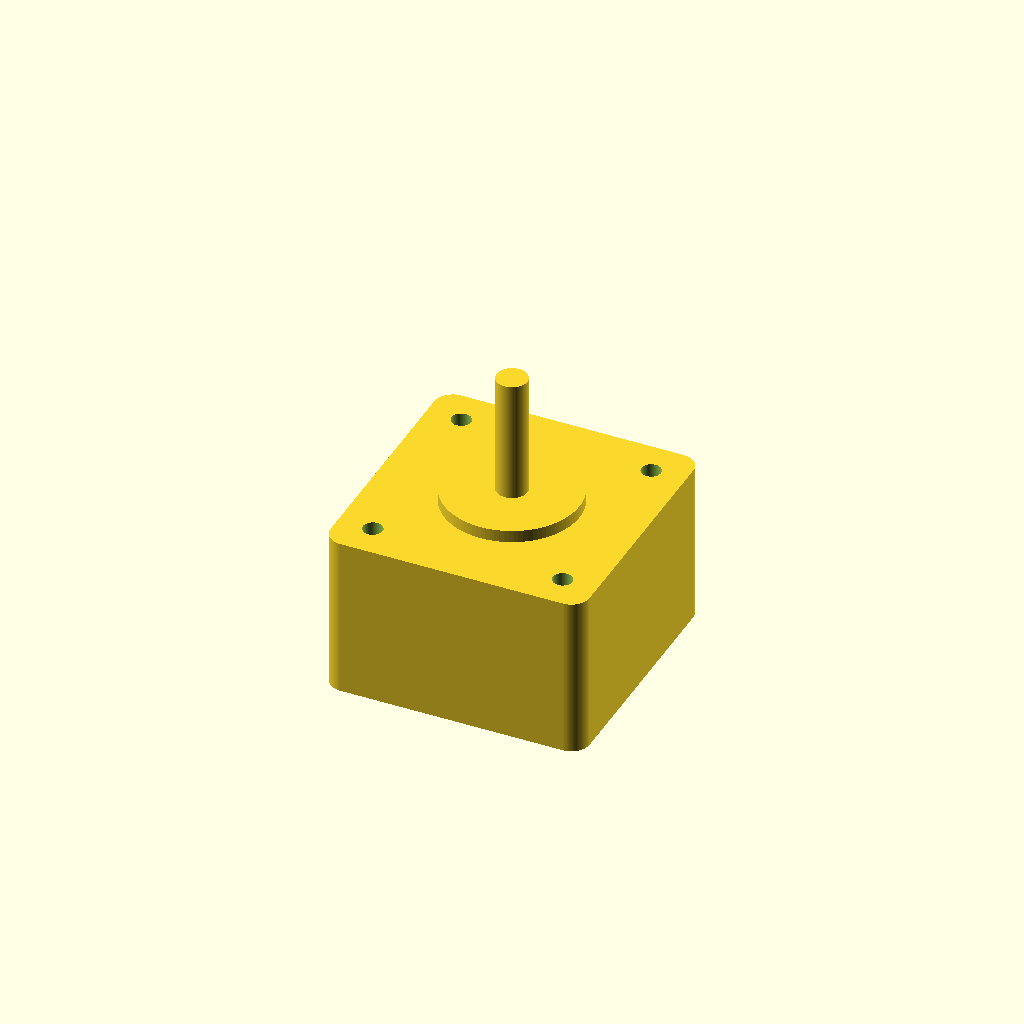
Cell 1: rendered with the file's own defaults.
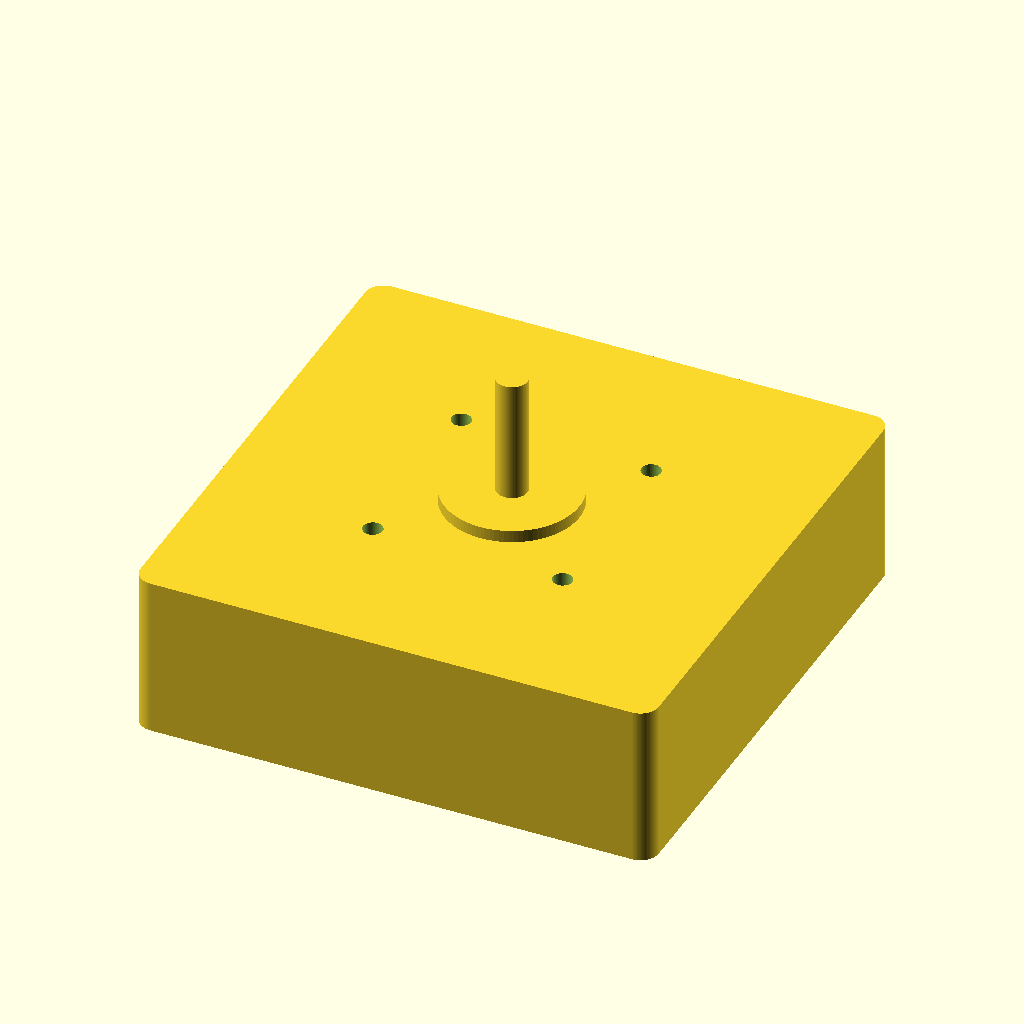
Cell 2: the same model with face_w = 84.6.
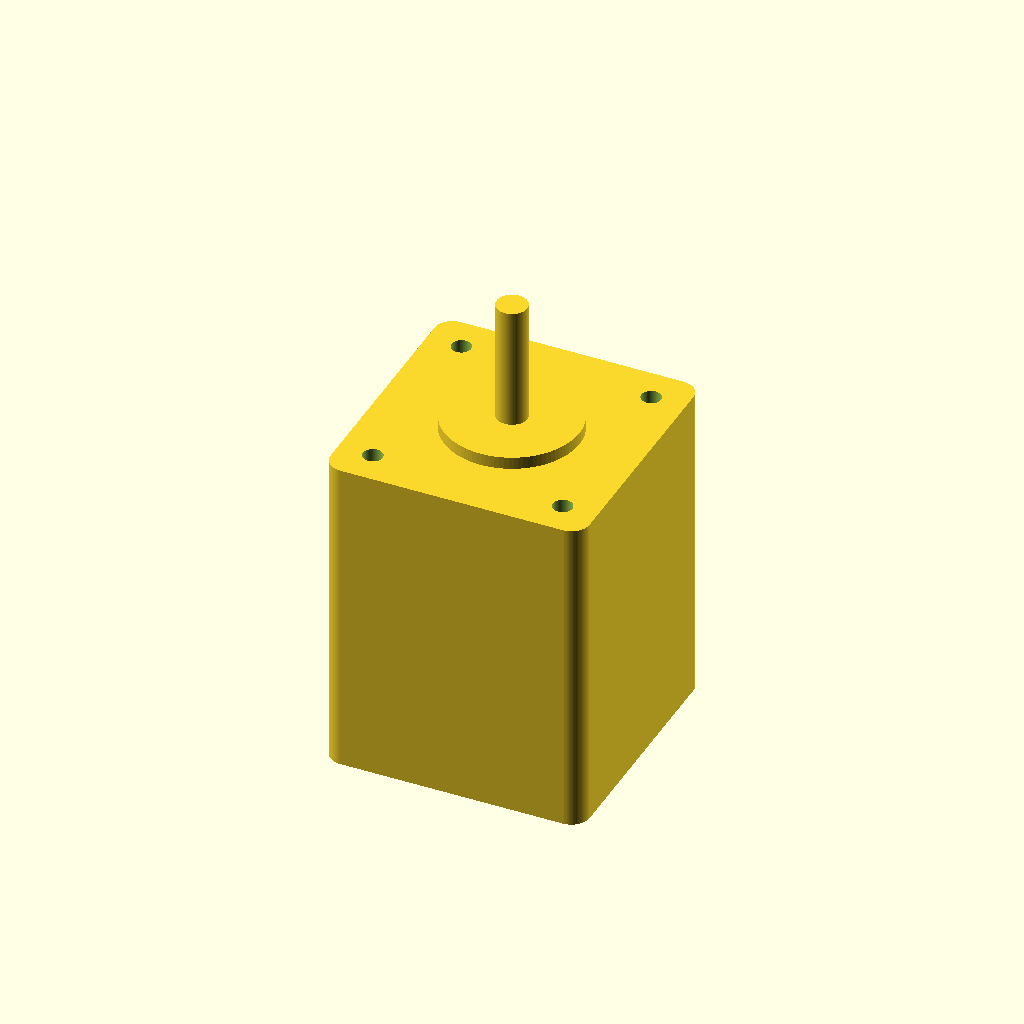
Cell 3: the same model with body_len = 53.
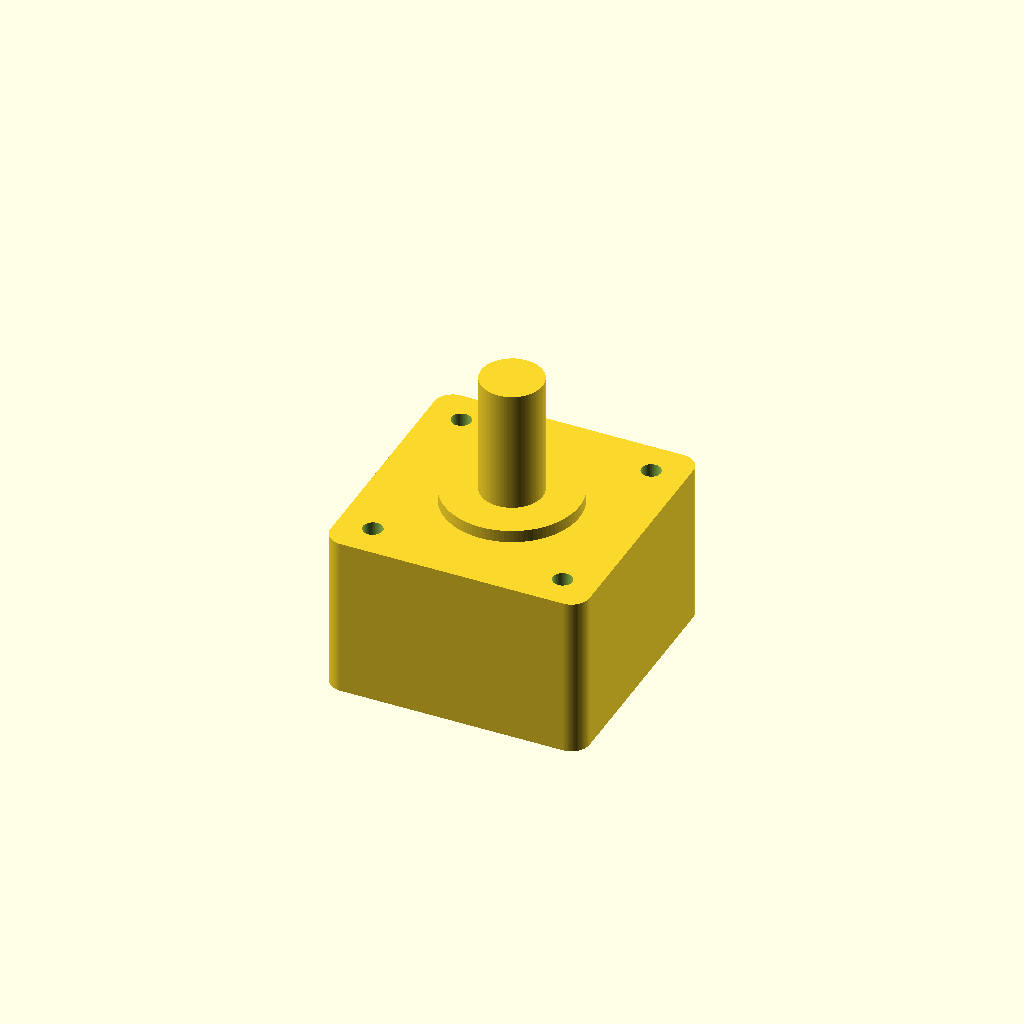
Cell 4: the same model with shaft_d = 10.
One fixed orthographic camera (rotation 55°, 0°, 25°; colour scheme Cornfield) for every cell.
The OpenSCAD source (results/gpt52/scad/stepper_motor__NEMA17_27.scad):
$fn=96;

face_w = 42.3;
body_len = 26.5;

shaft_d = 5.0;
shaft_len = 20.0;

mount_spacing = 31.0;
mount_hole_d = 3.2;

front_plate_th = 2.0;
boss_d = 22.0;
boss_h = 2.0;

corner_r = 3.0;

module rounded_square_prism(w, h, r, zlen) {
    linear_extrude(height=zlen, center=true)
        offset(r=r)
            square([w-2*r, h-2*r], center=true);
}

module motor_body() {
    difference() {
        rounded_square_prism(face_w, face_w, corner_r, body_len);
        for (sx = [-1, 1], sy = [-1, 1]) {
            translate([sx*mount_spacing/2, sy*mount_spacing/2, body_len/2 - front_plate_th/2])
                cylinder(d=mount_hole_d, h=front_plate_th + 0.6, center=true);
        }
    }
}

module front_features() {
    translate([0,0, body_len/2 + boss_h/2])
        cylinder(d=boss_d, h=boss_h, center=true);

    translate([0,0, body_len/2 + boss_h + shaft_len/2])
        cylinder(d=shaft_d, h=shaft_len, center=true);
}

union() {
    motor_body();
    front_features();
}
Parameter table extracted from the source (name, type, default, range or options):
face_w: number, default 42.3
body_len: number, default 26.5
shaft_d: number, default 5
shaft_len: number, default 20
mount_spacing: number, default 31
mount_hole_d: number, default 3.2
front_plate_th: number, default 2
boss_d: number, default 22
boss_h: number, default 2
corner_r: number, default 3
